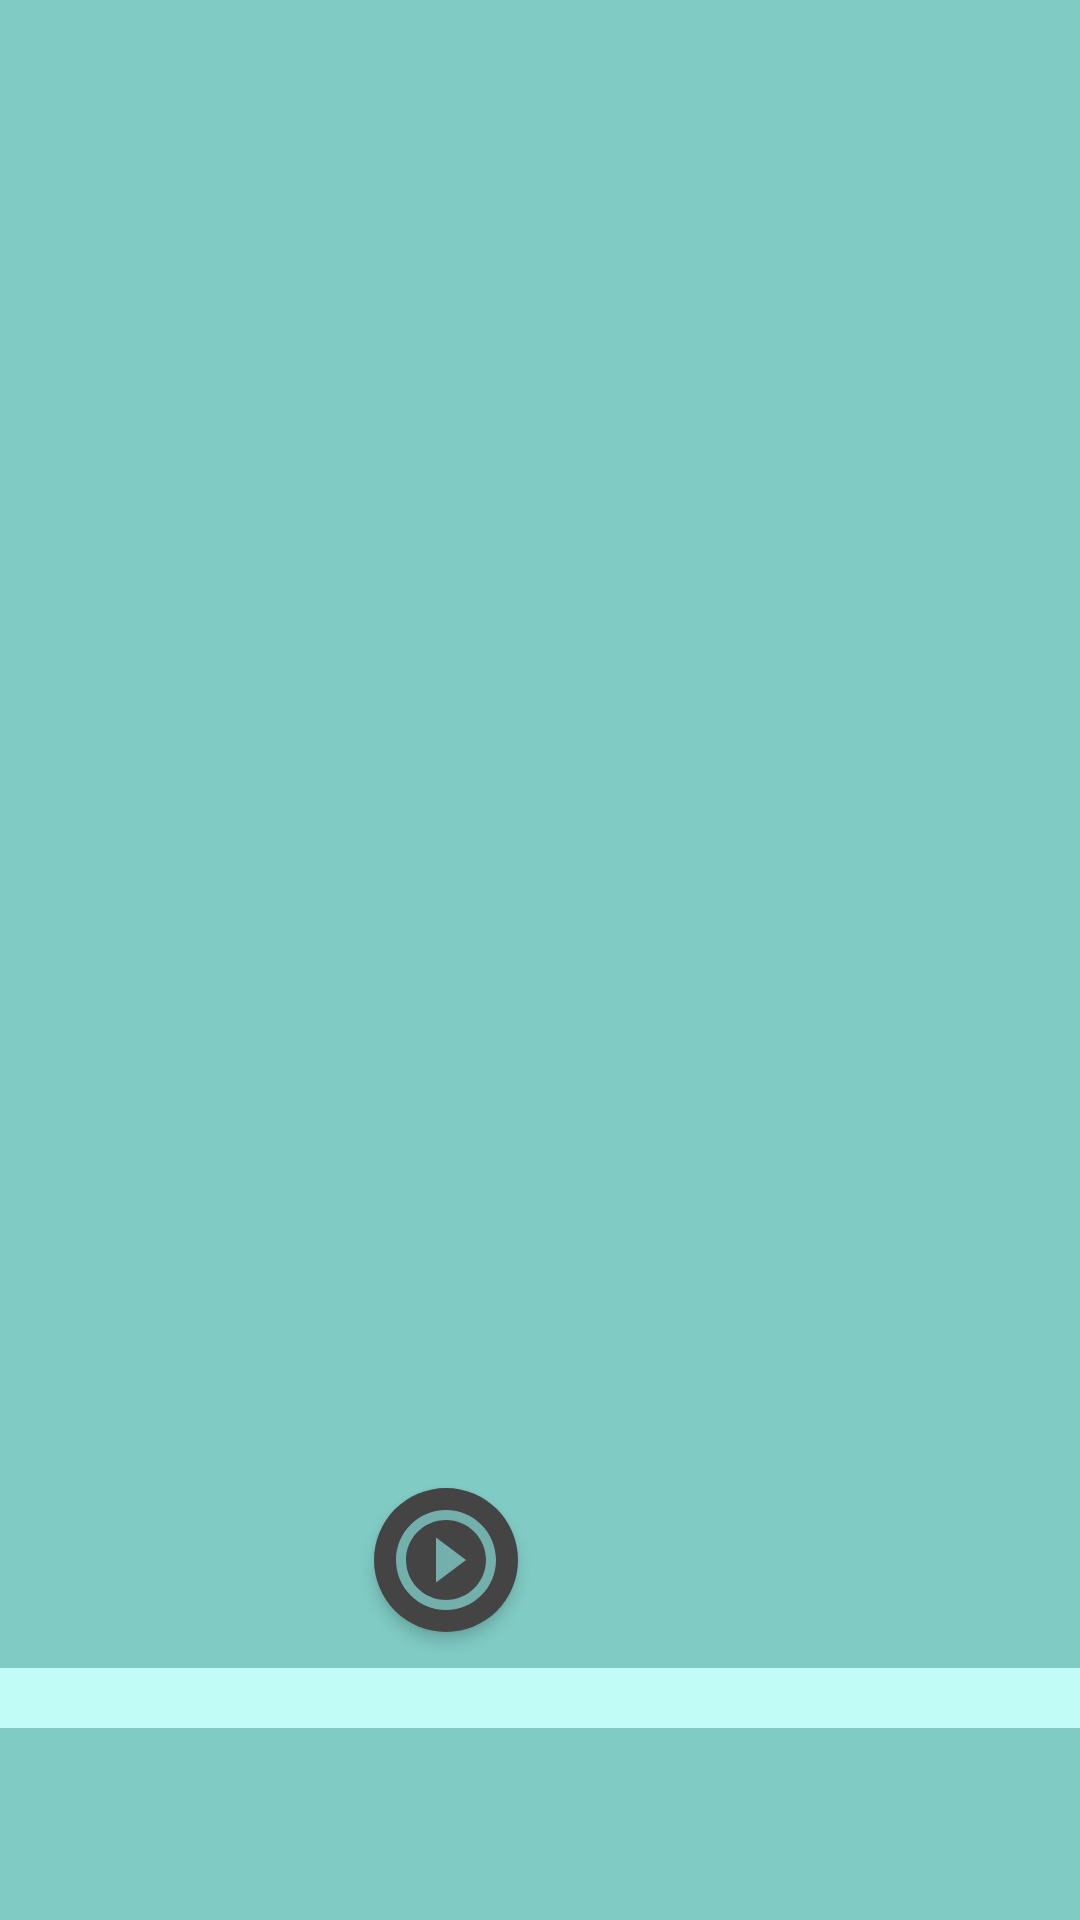

This screen was rendered from an Android layout file. Write that file and the resources it references.
<!-- AndroidManifest.xml: application theme AppTheme -->
<!-- res/layout/encoder.xml -->
<?xml version="1.0" encoding="utf-8"?>
<androidx.constraintlayout.widget.ConstraintLayout xmlns:android="http://schemas.android.com/apk/res/android"
    android:layout_width="match_parent"
    android:layout_height="match_parent"
    xmlns:app="http://schemas.android.com/apk/res-auto">

    <ImageButton
        android:id="@+id/imageBtnStart"
        android:layout_width="48dp"
        android:layout_height="48dp"
        android:autoSizeMaxTextSize="32sp"
        android:autoSizeMinTextSize="12sp"
        android:autoSizeTextType="uniform"
        android:src="@drawable/ic_start"
        android:background="@drawable/ic_round_background"
        android:tint="?attr/colorAccent"
        android:padding="4dp"
        android:scaleType="fitCenter"
        android:elevation="3dp"
        android:onClick="onClickBtnStartEncode"
        app:layout_constrainedHeight="true"
        app:layout_constrainedWidth="true"
        android:layout_marginBottom="12dp"
        app:layout_constraintHorizontal_bias="0.4"
        android:gravity="bottom"
        app:layout_constraintStart_toStartOf="parent"
        app:layout_constraintEnd_toEndOf="parent"
        app:layout_constraintBottom_toTopOf="@+id/progressEncode"
        android:contentDescription="@string/start" />

    <ProgressBar
        android:id="@+id/progressEncode"
        style="@android:style/Widget.ProgressBar.Horizontal"
        android:layout_width="366dp"
        android:layout_height="wrap_content"
        android:layout_marginBottom="64dp"
        android:progress="0"
        app:layout_constraintStart_toStartOf="parent"
        app:layout_constraintEnd_toEndOf="parent"
        app:layout_constraintBottom_toBottomOf="parent" >
    </ProgressBar>

</androidx.constraintlayout.widget.ConstraintLayout>
<!-- resources referenced by this layout -->
<resources>
  <!-- drawable ic_round_background (drawable) -->
  <?xml version="1.0" encoding="utf-8"?>
  <shape xmlns:android="http://schemas.android.com/apk/res/android">
      <solid android:color="?attr/colorPrimaryDark" />
      <corners android:radius="64dp" />
  </shape>
  <!-- drawable ic_start (drawable) -->
  <vector xmlns:android="http://schemas.android.com/apk/res/android"
      android:width="24dp"
      android:height="24dp"
      android:viewportWidth="24"
      android:viewportHeight="24"
      android:alpha="0.8">
      <path
          android:fillColor="#FF000000"
          android:pathData="M10,16.5l6,-4.5 -6,-4.5v9zM12,2C6.48,2 2,6.48 2,12s4.48,10 10,10 10,-4.48 10,-10S17.52,2 12,2zM12,20c-4.41,0 -8,-3.59 -8,-8s3.59,-8 8,-8 8,3.59 8,8 -3.59,8 -8,8z"/>
  </vector>
  <string name="start">Start</string>
  <style name="AppTheme" parent="Theme.AppCompat.Light.DarkActionBar">
          
          <item name="colorPrimary">@color/colorTealPrimary</item>
          <item name="colorPrimaryDark">@color/colorTealPrimaryDark</item>
          <item name="android:colorBackground">@color/colorTealAccent</item>
          <item name="android:drawable">@color/colorTealAccent2</item>
          <item name="colorAccent">@color/colorTealAccent</item>
      </style>
  <color name="colorTealPrimary">#444444</color>
  <color name="colorTealPrimaryDark">#444444</color>
  <color name="colorTealAccent">#80cbc4</color>
  <color name="colorTealAccent2">#C1FCF6</color>
</resources>
